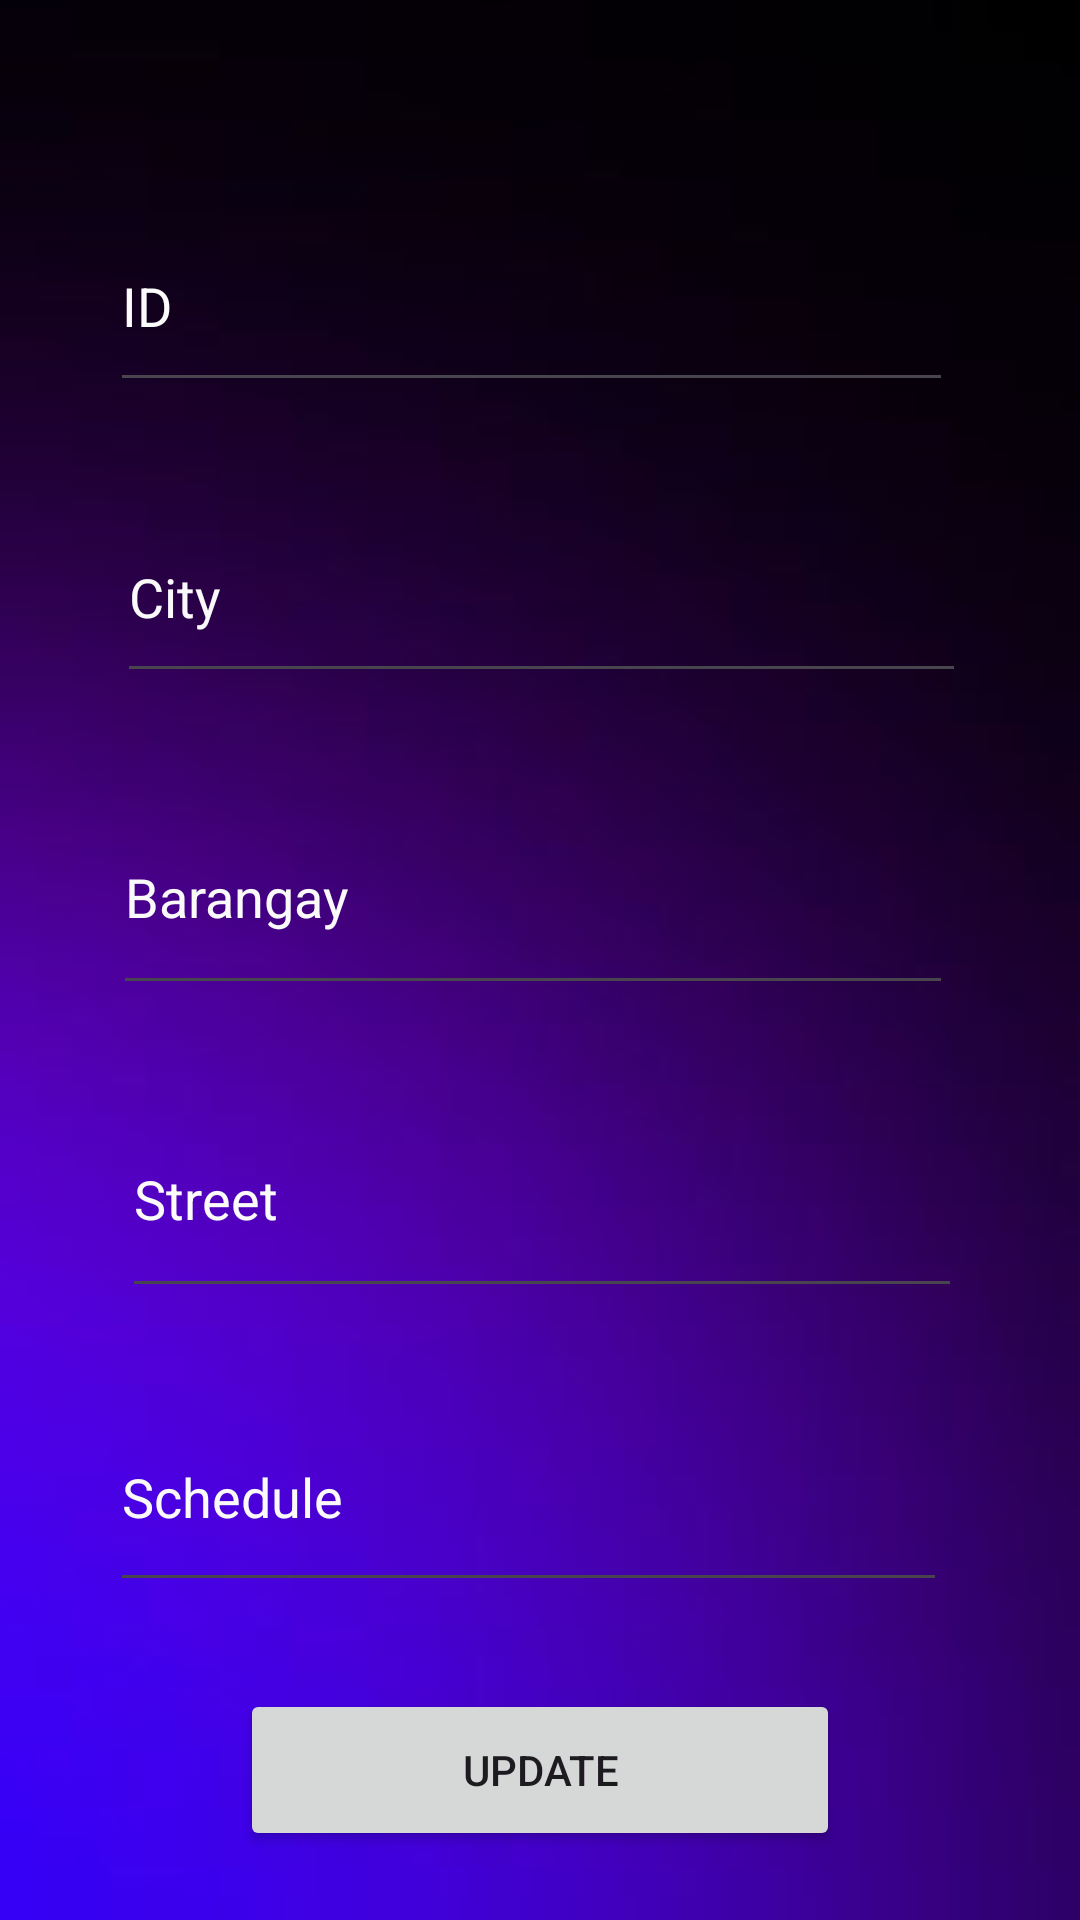

Produce the Android XML layout that renders to this screen, including the resource entries it uses.
<!-- AndroidManifest.xml: application theme Theme.Location_Based_Garbage_Management_System -->
<!-- res/layout/activity_update_bin.xml -->
<?xml version="1.0" encoding="utf-8"?>
<androidx.constraintlayout.widget.ConstraintLayout xmlns:android="http://schemas.android.com/apk/res/android"
    xmlns:app="http://schemas.android.com/apk/res-auto"
    xmlns:tools="http://schemas.android.com/tools"
    android:background="@drawable/login_background"
    android:layout_width="match_parent"
    android:layout_height="match_parent">

    <EditText
        android:id="@+id/updatedCityEditText"
        android:layout_width="283dp"
        android:layout_height="67dp"
        android:layout_marginStart="67dp"
        android:layout_marginEnd="66dp"
        android:layout_marginBottom="29dp"
        android:ems="10"
        android:hint="City"
        android:inputType="text"
        android:textColor="#FFFFFF"
        android:textColorHint="#FBFAFA"
        app:layout_constraintBottom_toTopOf="@+id/updatedBarangayEditText"
        app:layout_constraintEnd_toEndOf="parent"
        app:layout_constraintStart_toStartOf="parent"
        app:layout_constraintTop_toBottomOf="@+id/idEditText" />

    <EditText
        android:id="@+id/updatedScheduleEditText"
        android:layout_width="279dp"
        android:layout_height="73dp"
        android:layout_marginStart="62dp"
        android:layout_marginEnd="70dp"
        android:layout_marginBottom="29dp"
        android:ems="10"
        android:hint="Schedule"
        android:inputType="text"
        android:textColor="#FAF7F7"
        android:textColorHint="#FAFAFA"
        app:layout_constraintBottom_toTopOf="@+id/updateButton"
        app:layout_constraintEnd_toEndOf="parent"
        app:layout_constraintStart_toStartOf="parent"
        app:layout_constraintTop_toBottomOf="@+id/updatedStreetEditText" />

    <Button
        android:id="@+id/updateButton"
        android:layout_width="200dp"
        android:layout_height="54dp"
        android:layout_marginStart="106dp"
        android:layout_marginEnd="106dp"
        android:layout_marginBottom="67dp"
        android:text="UPDATE"
        app:layout_constraintBottom_toBottomOf="parent"
        app:layout_constraintEnd_toEndOf="parent"
        app:layout_constraintStart_toStartOf="parent"
        app:layout_constraintTop_toBottomOf="@+id/updatedScheduleEditText" />

    <EditText
        android:id="@+id/updatedStreetEditText"
        android:layout_width="280dp"
        android:layout_height="76dp"
        android:layout_marginStart="66dp"
        android:layout_marginEnd="65dp"
        android:layout_marginBottom="25dp"
        android:ems="10"
        android:hint="Street"
        android:inputType="text"
        android:textColor="#FBFBFB"
        android:textColorHint="#FBFBFB"
        app:layout_constraintBottom_toTopOf="@+id/updatedScheduleEditText"
        app:layout_constraintEnd_toEndOf="parent"
        app:layout_constraintStart_toStartOf="parent"
        app:layout_constraintTop_toBottomOf="@+id/updatedBarangayEditText" />

    <EditText
        android:id="@+id/updatedBarangayEditText"
        android:layout_width="280dp"
        android:layout_height="75dp"
        android:layout_marginStart="63dp"
        android:layout_marginEnd="68dp"
        android:layout_marginBottom="25dp"
        android:ems="10"
        android:hint="Barangay"
        android:inputType="text"
        android:textColor="#FDFDFD"
        android:textColorHint="#FBFAFA"
        app:layout_constraintBottom_toTopOf="@+id/updatedStreetEditText"
        app:layout_constraintEnd_toEndOf="parent"
        app:layout_constraintStart_toStartOf="parent"
        app:layout_constraintTop_toBottomOf="@+id/updatedCityEditText" />

    <EditText
        android:id="@+id/idEditText"
        android:layout_width="281dp"
        android:layout_height="67dp"
        android:layout_marginStart="62dp"
        android:layout_marginTop="111dp"
        android:layout_marginEnd="68dp"
        android:layout_marginBottom="30dp"
        android:ems="10"
        android:hint="ID"
        android:inputType="text"
        android:textColor="#FFFEFE"
        android:textColorHint="#FDFCFC"
        app:layout_constraintBottom_toTopOf="@+id/updatedCityEditText"
        app:layout_constraintEnd_toEndOf="parent"
        app:layout_constraintStart_toStartOf="parent"
        app:layout_constraintTop_toTopOf="parent" />

</androidx.constraintlayout.widget.ConstraintLayout>
<!-- resources referenced by this layout -->
<resources>
  <!-- drawable login_background: jpg bitmap (drawable, 3190 bytes) -->
  <style name="Theme.Location_Based_Garbage_Management_System" parent="Base.Theme.Location_Based_Garbage_Management_System" />
  <style name="Base.Theme.Location_Based_Garbage_Management_System" parent="Theme.Material3.DayNight.NoActionBar">
          
          
      </style>
</resources>
